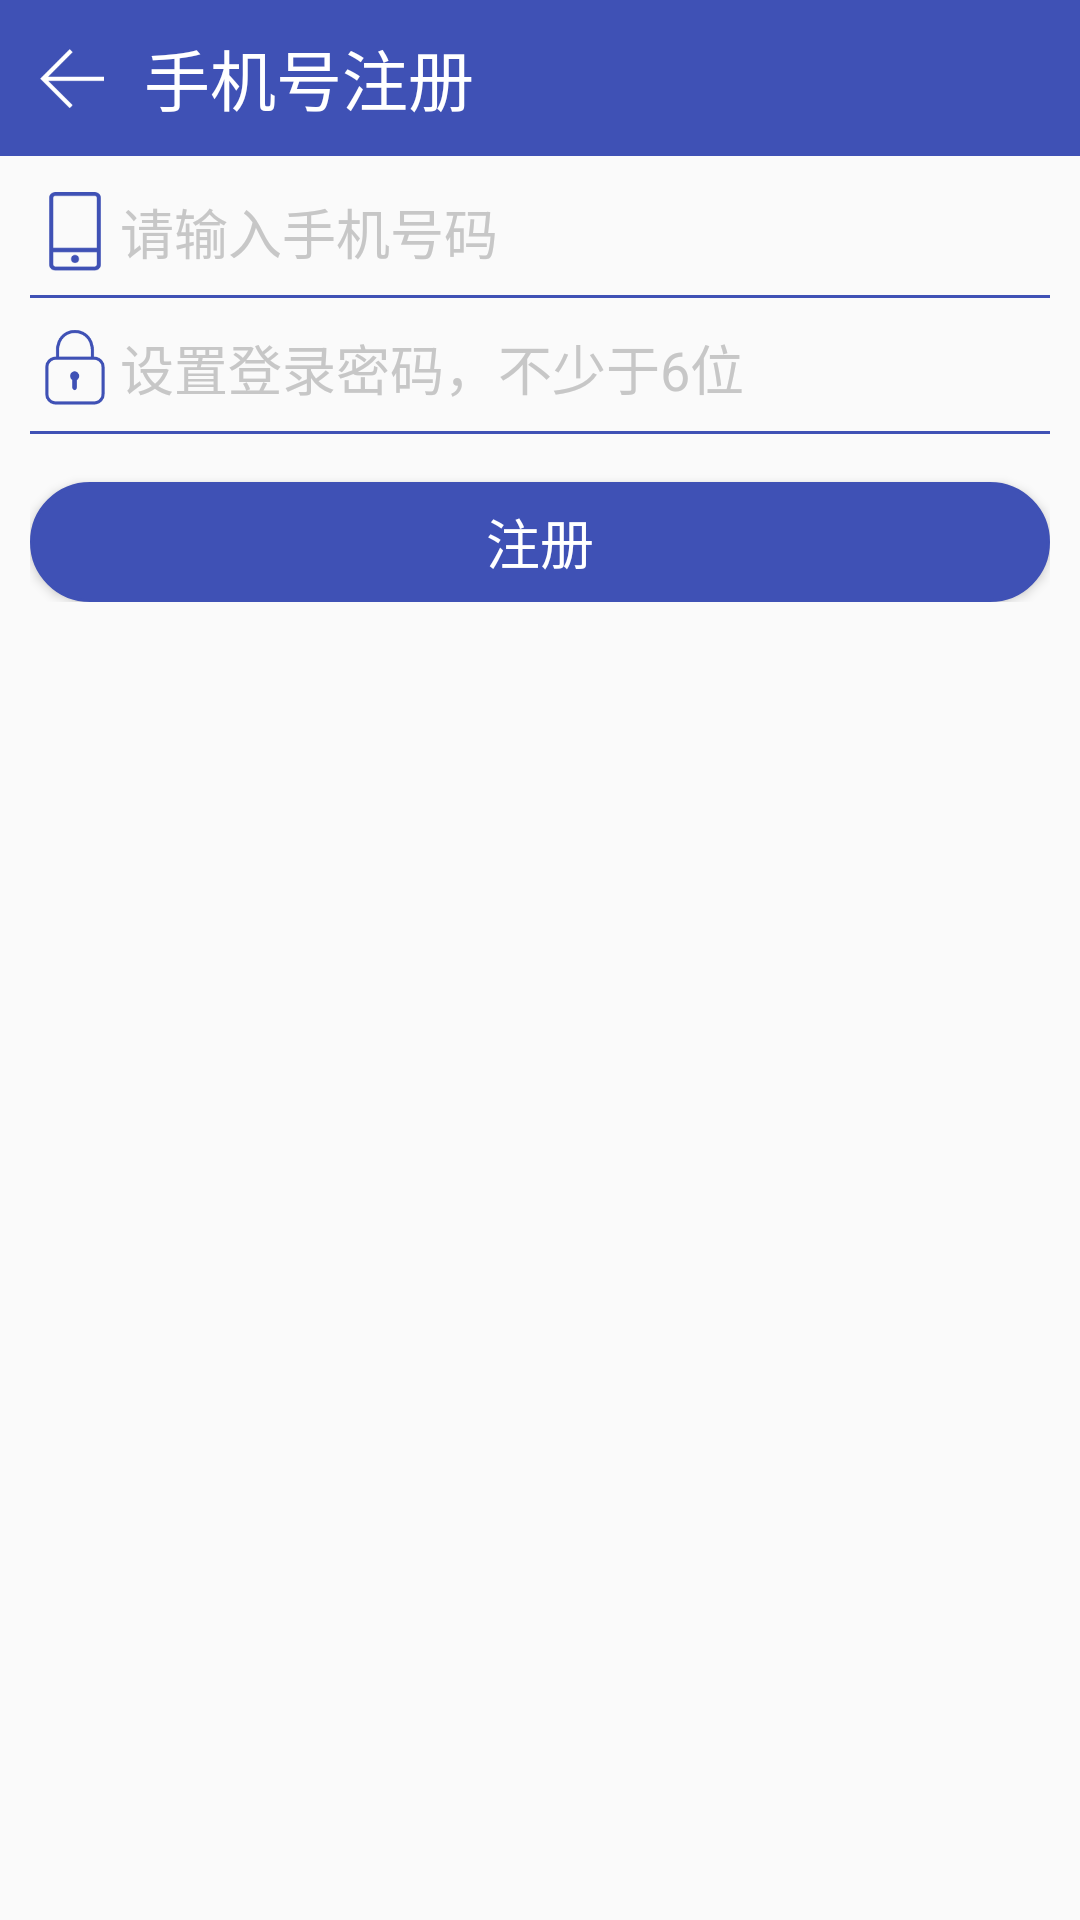

This screen was rendered from an Android layout file. Write that file and the resources it references.
<!-- AndroidManifest.xml: application theme AppTheme -->
<!-- res/layout/activity_register.xml -->
<?xml version="1.0" encoding="utf-8"?>
<LinearLayout xmlns:android="http://schemas.android.com/apk/res/android"
    xmlns:app="http://schemas.android.com/apk/res-auto"
    xmlns:tools="http://schemas.android.com/tools"
    android:layout_width="match_parent"
    android:layout_height="match_parent"
    android:layout_gravity="center_vertical"
    android:fitsSystemWindows="true"
    android:gravity="top|center"
    android:orientation="vertical"
    tools:context=".HomeActivity">

    <LinearLayout
        android:layout_width="match_parent"
        android:layout_height="wrap_content"
        android:layout_marginBottom="12dp"
        android:fitsSystemWindows="true"
        android:background="?attr/colorPrimary">

        <ImageView
            android:id="@+id/bt_register_back"
            android:layout_width="28dp"
            android:layout_height="20dp"
            android:layout_marginTop="16dp"
            android:layout_marginBottom="16dp"
            android:layout_marginRight="10dp"
            android:layout_marginLeft="10dp"
            android:fitsSystemWindows="true"
            android:src="@drawable/back" />

        <TextView
            android:layout_width="wrap_content"
            android:layout_height="wrap_content"
            android:layout_gravity="center"
            android:text="手机号注册"
            android:textColor="@android:color/white"
            android:fitsSystemWindows="true"
            android:textSize="22sp" />

    </LinearLayout>

    <LinearLayout
        android:layout_width="match_parent"
        android:layout_height="wrap_content"
        android:layout_gravity="center_horizontal|center"
        android:layout_marginLeft="10dp"
        android:layout_marginRight="10dp"
        android:fitsSystemWindows="true"
        android:orientation="vertical">

        <LinearLayout
            android:layout_width="match_parent"
            android:layout_height="wrap_content"
            android:layout_gravity="center"
            android:fitsSystemWindows="true"

            android:orientation="horizontal">

            <ImageView
                android:id="@+id/iv_phone"
                android:layout_width="20dp"
                android:layout_height="match_parent"
                android:layout_marginLeft="5dp"
                android:layout_marginRight="5dp"
                android:fitsSystemWindows="true"
                app:srcCompat="@drawable/phone" />

            <EditText
                android:id="@+id/et_phone"
                android:layout_width="wrap_content"
                android:layout_height="wrap_content"
                android:layout_weight="1"

                android:background="@null"
                android:ems="10"
                android:fitsSystemWindows="true"
                android:hint="请输入手机号码"
                android:inputType="phone"
                android:textColorHint="#C7C7C7"
                android:theme="@style/LoginEditText" />

        </LinearLayout>

        <View
            android:id="@+id/view1"
            android:layout_width="match_parent"
            android:layout_height="1dip"
            android:layout_gravity="center_horizontal"
            android:layout_marginBottom="10dp"
            android:layout_marginTop="8dp"
            android:fitsSystemWindows="true"
            android:background="@color/colorPrimary" />

        <LinearLayout
            android:layout_width="match_parent"
            android:layout_height="match_parent"
            android:layout_gravity="center"
            android:fitsSystemWindows="true"
            android:orientation="horizontal">

            <ImageView
                android:id="@+id/iv_secret"
                android:layout_width="20dp"
                android:layout_height="match_parent"
                android:layout_marginLeft="5dp"
                android:layout_marginRight="5dp"
                android:fitsSystemWindows="true"
                app:srcCompat="@drawable/secret" />

            <EditText
                android:id="@+id/et_secret"
                android:layout_width="wrap_content"
                android:layout_height="wrap_content"
                android:layout_weight="1"
                android:background="@null"
                android:ems="10"
                android:fitsSystemWindows="true"
                android:hint="设置登录密码，不少于6位"
                android:inputType="textPassword"
                android:textColorHint="#C7C7C7"
                android:theme="@style/LoginEditText" />
        </LinearLayout>

        <View
            android:id="@+id/veiw2"
            android:layout_width="match_parent"
            android:layout_height="1dip"
            android:layout_gravity="center_horizontal"
            android:layout_marginBottom="16dp"
            android:layout_marginTop="8dp"
            android:fitsSystemWindows="true"
            android:background="@color/colorPrimary" />

        <Button
            android:id="@+id/bt_register"
            android:layout_width="match_parent"
            android:layout_height="40dp"
            android:background="@drawable/bt_register_shape"
            android:fitsSystemWindows="true"
            android:text="注册"
            android:textAllCaps="false"
            android:textColor="@android:color/white"
            android:textSize="18sp" />

    </LinearLayout>


</LinearLayout>
<!-- resources referenced by this layout -->
<resources>
  <color name="colorPrimary">#3F51B5</color>
  <!-- drawable back: png bitmap (drawable, 548 bytes) -->
  <!-- drawable bt_register_shape (drawable) -->
  <?xml version="1.0" encoding="utf-8"?>
  <shape xmlns:android="http://schemas.android.com/apk/res/android">
      
      <solid android:color="@color/colorPrimary" />
  
      
      <stroke
          android:width="1dp"
          android:color="@color/colorPrimary" />
  
  
      
      <corners
          android:radius="40dp" />
  
  
      <padding
          android:top="2dp"
          android:bottom="2dp" />
  </shape>
  <!-- drawable phone: png bitmap (drawable, 1219 bytes) -->
  <!-- drawable secret: png bitmap (drawable, 2419 bytes) -->
  <style name="LoginEditText" parent="Theme.AppCompat.Light">
          <item name="colorControlNormal">@color/colorPrimary</item>
          <item name="colorControlActivated">@color/colorPrimary</item>
      </style>
  <style name="AppTheme" parent="Theme.AppCompat.Light.NoActionBar">
          
          <item name="colorPrimary">@color/colorPrimary</item>
          <item name="colorPrimaryDark">@color/colorPrimaryDark</item>
          <item name="colorAccent">@color/colorAccent</item>
          <item name="android:statusBarColor">@android:color/transparent</item>
      </style>
  <color name="colorPrimaryDark">#303F9F</color>
  <color name="colorAccent">#FF4081</color>
</resources>
